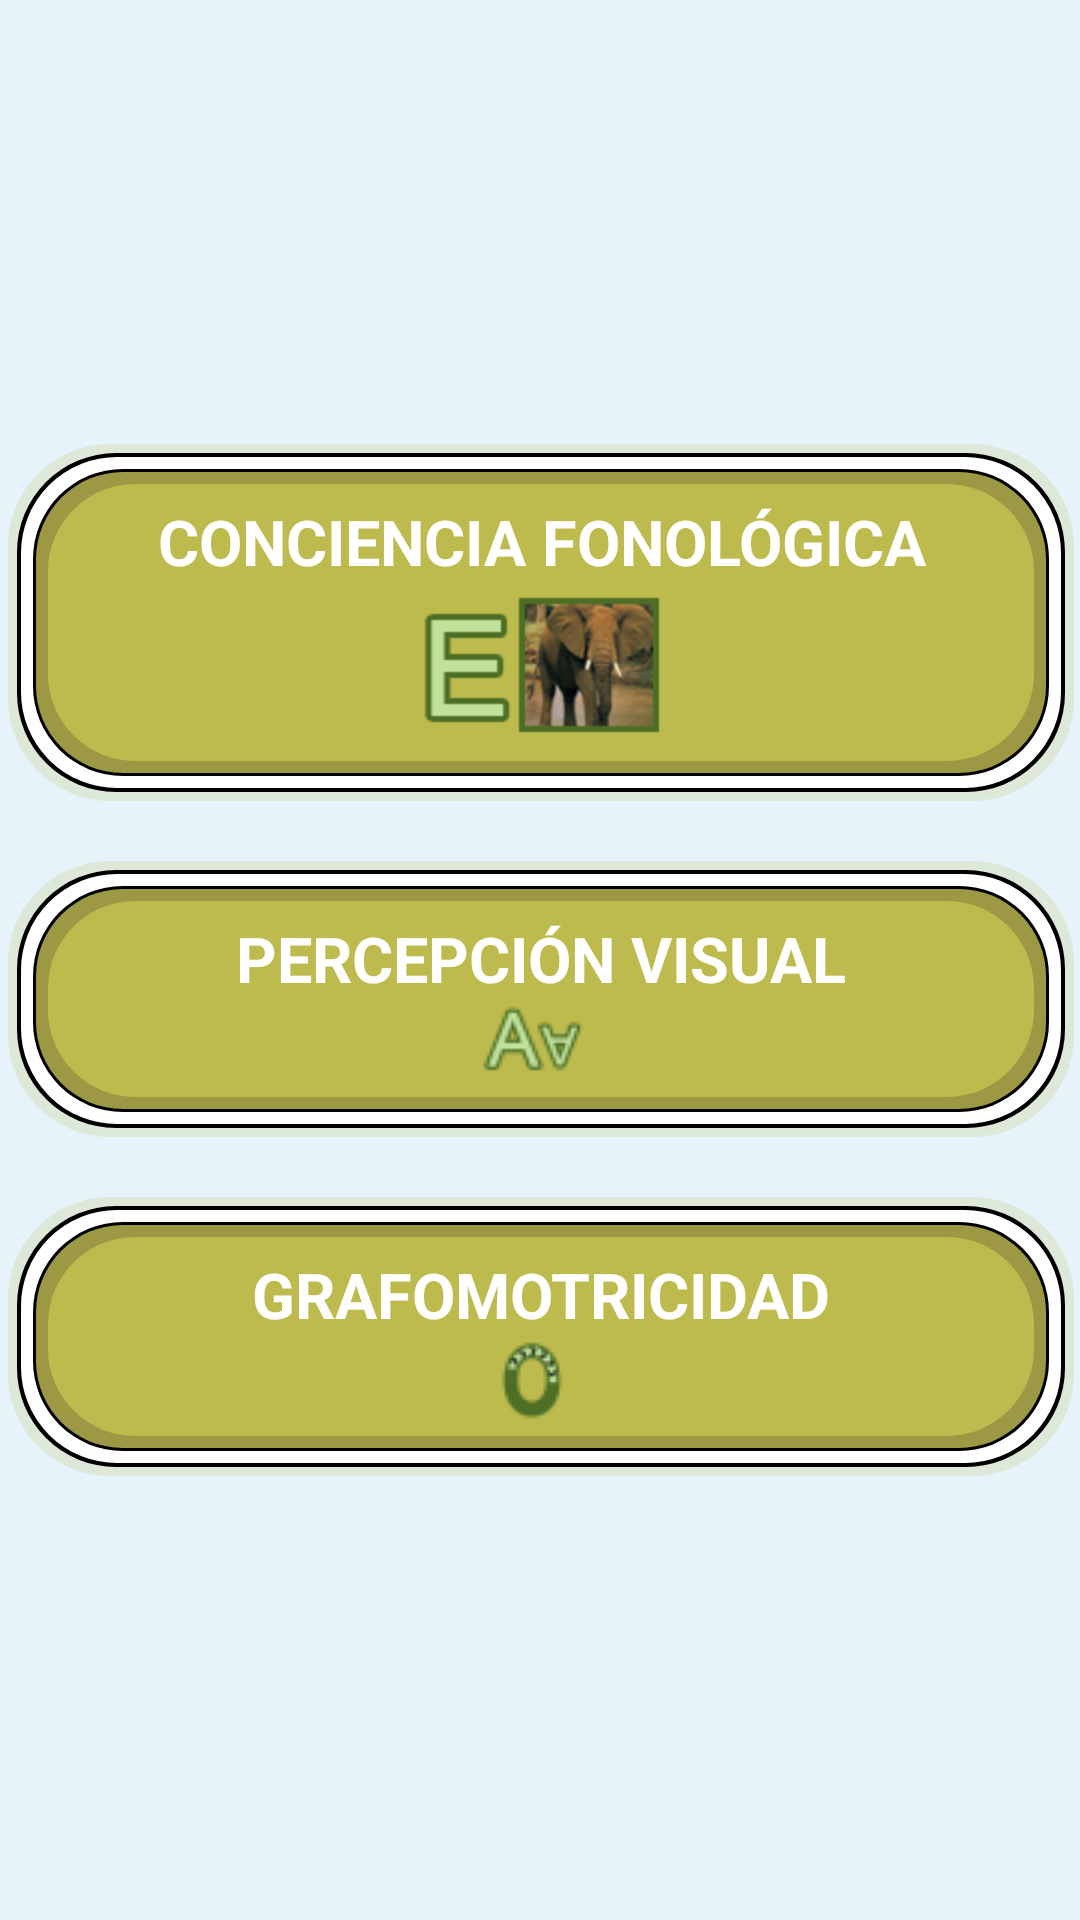

Reconstruct the res/layout file that produces this screen, plus the resources it refers to.
<!-- AndroidManifest.xml: application theme Theme.Apptheme -->
<!-- res/layout/activity_main.xml -->
<LinearLayout xmlns:android="http://schemas.android.com/apk/res/android"
    xmlns:tools="http://schemas.android.com/tools"    
    android:layout_width="fill_parent"
    android:layout_height="fill_parent"
    android:background="@drawable/activity_main_background"
    android:fitsSystemWindows="true"
    android:orientation="horizontal"
    android:weightSum="20"
    android:baselineAligned="false"
    android:scrollbars="vertical"
    tools:context=".MainActivity" >

    <RelativeLayout
        android:layout_width="0dp"
        android:layout_height="fill_parent"
        android:layout_weight="@dimen/main_lateral_weight"
        android:background="@null" />

    <RelativeLayout
        android:layout_width="0dp"
        android:layout_height="fill_parent"
        android:layout_weight="@dimen/main_weight" >

        <GridLayout
            android:id="@+id/fullscreen_content_controls"
            android:layout_width="match_parent"
            android:layout_height="wrap_content"
            android:layout_alignParentRight="false"
            android:layout_centerHorizontal="false"
            android:layout_centerInParent="true"
            android:layout_centerVertical="false"
            android:columnCount="1"
            android:columnOrderPreserved="false"
            android:orientation="horizontal"
            android:rowOrderPreserved="false"
            android:useDefaultMargins="false"
            android:background="@null" >

            <Button
                android:id="@+id/phonological_awareness_btn"
                style="@style/GenericButton"
                android:layout_column="0"
                android:layout_row="0"
                android:text="@string/title_activity_phonological_awareness"
                android:drawableBottom="@drawable/phonological_awareness_btn" />

            <Button
                android:id="@+id/visual_perception_btn"
                style="@style/GenericButton"
                android:layout_width="match_parent"
                android:layout_column="0"
                android:layout_row="1"
                android:text="@string/title_activity_visual_perception"
                android:drawableBottom="@drawable/visual_perception_btn" />

            <Button
                android:id="@+id/graphomotor_btn"
                style="@style/GenericButton"
                android:layout_width="match_parent"
                android:layout_column="0"
                android:layout_gravity="center"
                android:layout_row="2"     
                android:drawableBottom="@drawable/graphomotor_btn"
                android:text="@string/title_activity_graphomotor" />

        </GridLayout>
    </RelativeLayout>

    <RelativeLayout
        android:layout_width="0dp"
        android:layout_height="fill_parent"
        android:layout_weight="@dimen/main_lateral_weight"
        android:background="@null" />

</LinearLayout>
<!-- resources referenced by this layout -->
<resources>
  <item name="main_lateral_weight" type="dimen" format="float">0.15</item>
  <item name="main_weight" type="dimen" format="float">19.75</item>
  <!-- drawable activity_main_background (drawable) -->
  <?xml version="1.0" encoding="utf-8"?>
  
  <bitmap xmlns:android="http://schemas.android.com/apk/res/android"
      android:src="@drawable/activity_main_texture"
      android:tileMode="repeat"
      android:dither="true" 
      />
  <string name="title_activity_graphomotor">GRAFOMOTRICIDAD                    </string>
  <string name="title_activity_phonological_awareness">CONCIENCIA FONOLÓGICA</string>
  <string name="title_activity_visual_perception">PERCEPCIÓN VISUAL</string>
  <style name="GenericButton">
          <item name="android:layout_width">match_parent</item>
          <item name="android:layout_height">wrap_content</item>
          <item name="android:textColor">#ffffff</item>
          <item name="android:gravity">center</item>
          <item name="android:layout_marginTop">10sp</item>
          <item name="android:layout_marginBottom">10sp</item>        
          <item name="android:textSize">@dimen/generic_text_button_size</item>
          <item name="android:textStyle">bold</item>
          <item name="android:shadowColor">#000000</item>
          <item name="android:shadowDx">1</item>
          <item name="android:shadowDy">1</item>        
          <item name="android:background">@drawable/generic_button</item>
      </style>
  <dimen name="generic_text_button_size">23dp</dimen>
  <style name="PopupMenu.Apptheme" parent="@android:style/Widget.Holo.ListPopupWindow">
          <item name="android:popupBackground">@drawable/menu_dropdown_panel_apptheme</item>
      </style>
  <style name="DropDownListView.Apptheme" parent="@android:style/Widget.Holo.ListView.DropDown">
          <item name="android:listSelector">@drawable/selectable_background_apptheme</item>
      </style>
  <style name="ActionBarTabStyle.Apptheme" parent="@android:style/Widget.Holo.ActionBar.TabView">
          <item name="android:background">@drawable/tab_indicator_ab_apptheme</item>
      </style>
  <style name="DropDownNav.Apptheme" parent="@android:style/Widget.Holo.Spinner">
          <item name="android:background">@drawable/spinner_background_ab_apptheme</item>
          <item name="android:popupBackground">@drawable/menu_dropdown_panel_apptheme</item>
          <item name="android:dropDownSelector">@drawable/selectable_background_apptheme</item>
      </style>
  <style name="ActionBar.Solid.Apptheme" parent="@android:style/Widget.Holo.Light.ActionBar.Solid.Inverse">
          <item name="android:background">@drawable/ab_solid_apptheme</item>
          <item name="android:backgroundStacked">@drawable/ab_stacked_solid_apptheme</item>
          <item name="android:backgroundSplit">@drawable/ab_bottom_solid_apptheme</item>
          <item name="android:progressBarStyle">@style/ProgressBar.Apptheme</item>
      </style>
  <style name="ActionButton.CloseMode.Apptheme" parent="@android:style/Widget.Holo.ActionButton.CloseMode">
          <item name="android:background">@drawable/btn_cab_done_apptheme</item>
      </style>
  <style name="Theme.Apptheme.Widget" parent="@android:style/Theme.Holo">
          <item name="android:popupMenuStyle">@style/PopupMenu.Apptheme</item>
          <item name="android:dropDownListViewStyle">@style/DropDownListView.Apptheme</item>
      </style>
  <style name="ProgressBar.Apptheme" parent="@android:style/Widget.Holo.ProgressBar.Horizontal">
          <item name="android:progressDrawable">@drawable/progress_horizontal_apptheme</item>
      </style>
</resources>
